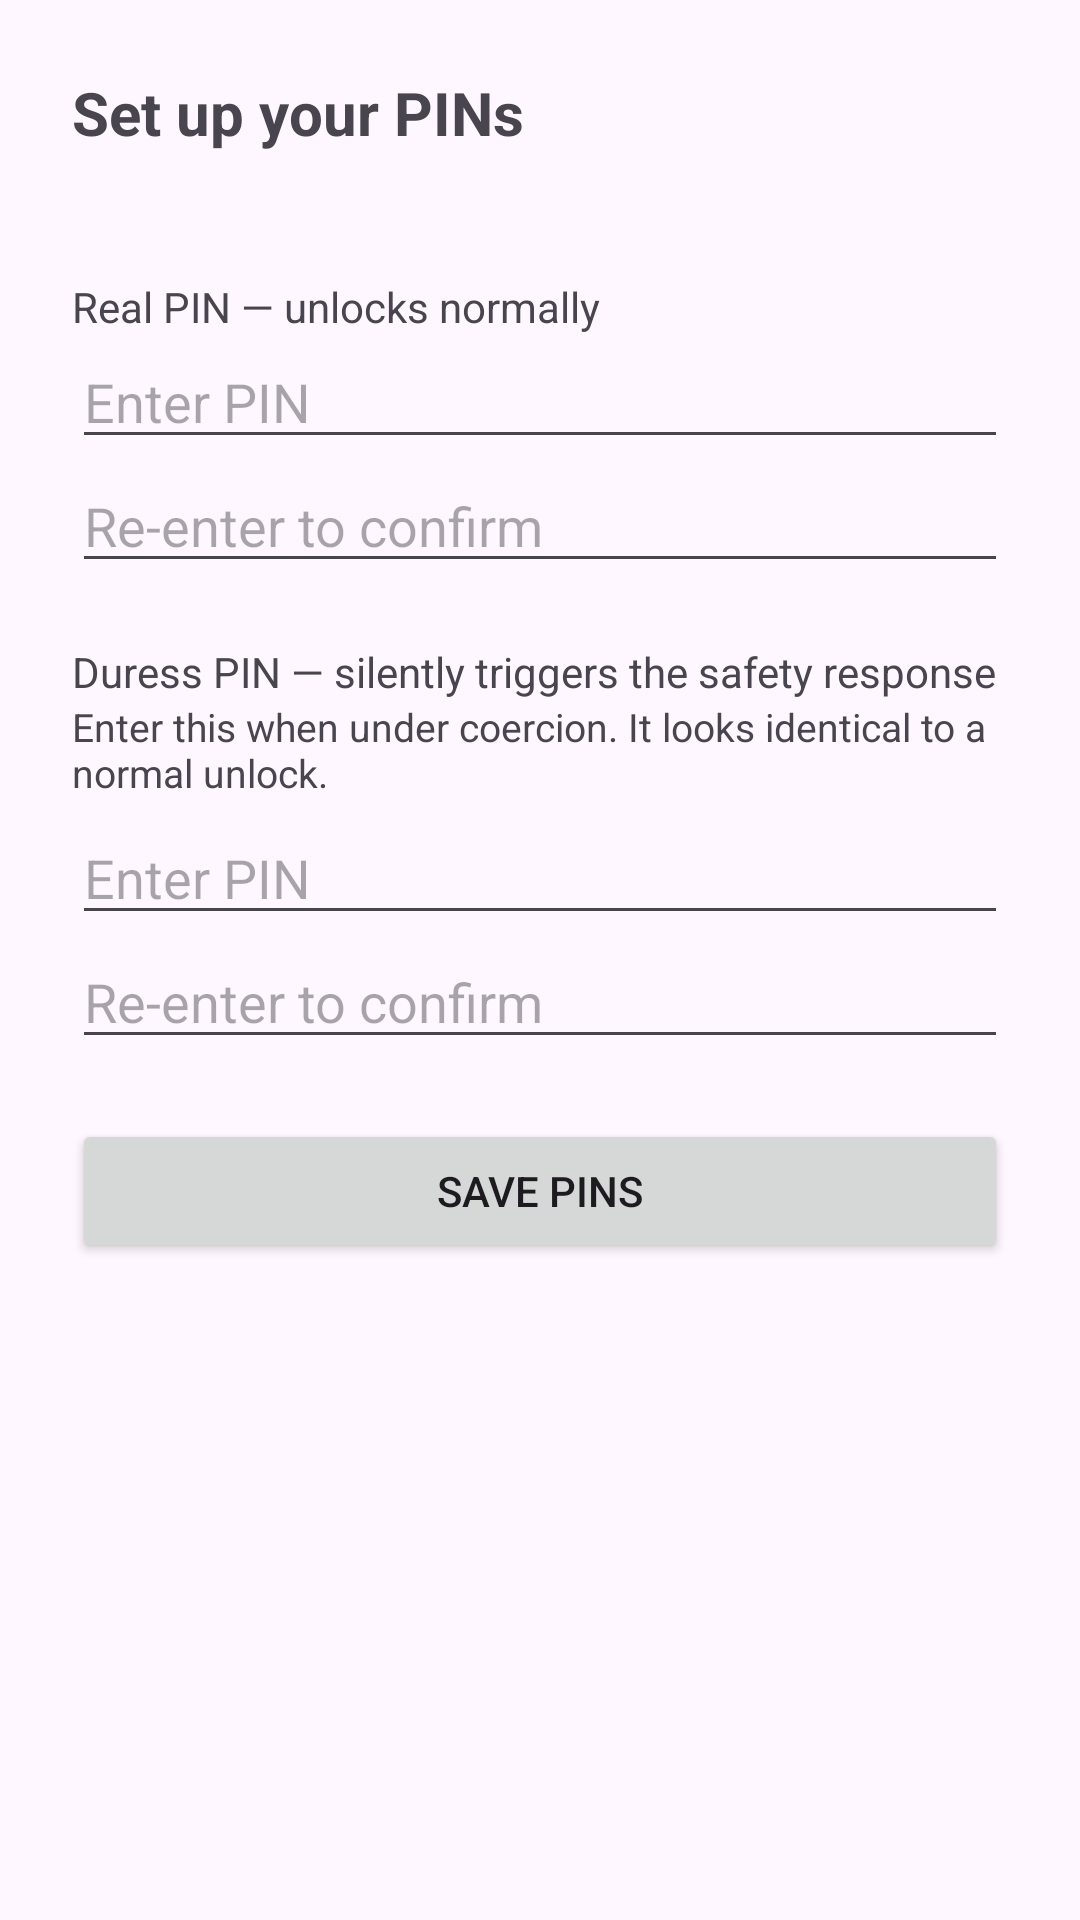

Reconstruct the res/layout file that produces this screen, plus the resources it refers to.
<!-- AndroidManifest.xml: application theme Theme.Guardian -->
<!-- res/layout/activity_pin_setup.xml -->
<?xml version="1.0" encoding="utf-8"?>
<ScrollView xmlns:android="http://schemas.android.com/apk/res/android"
    android:layout_width="match_parent"
    android:layout_height="match_parent">

    <LinearLayout
        android:layout_width="match_parent"
        android:layout_height="wrap_content"
        android:orientation="vertical"
        android:padding="24dp">

        <TextView
            android:layout_width="wrap_content"
            android:layout_height="wrap_content"
            android:layout_marginBottom="4dp"
            android:text="@string/setup_title"
            android:textSize="20sp"
            android:textStyle="bold" />

        <TextView
            android:id="@+id/rules"
            android:layout_width="wrap_content"
            android:layout_height="wrap_content"
            android:layout_marginBottom="20dp"
            android:textSize="13sp" />

        <TextView
            android:layout_width="wrap_content"
            android:layout_height="wrap_content"
            android:text="@string/real_pin_label" />

        <EditText
            android:id="@+id/realPin"
            android:layout_width="match_parent"
            android:layout_height="wrap_content"
            android:autofillHints=""
            android:hint="@string/pin_hint"
            android:importantForAutofill="no"
            android:inputType="numberPassword"
            android:maxLength="12" />

        <EditText
            android:id="@+id/realPinConfirm"
            android:layout_width="match_parent"
            android:layout_height="wrap_content"
            android:autofillHints=""
            android:hint="@string/confirm_hint"
            android:importantForAutofill="no"
            android:inputType="numberPassword"
            android:maxLength="12" />

        <TextView
            android:layout_width="wrap_content"
            android:layout_height="wrap_content"
            android:layout_marginTop="20dp"
            android:text="@string/duress_pin_label" />

        <TextView
            android:layout_width="wrap_content"
            android:layout_height="wrap_content"
            android:layout_marginBottom="4dp"
            android:text="@string/duress_pin_hint_desc"
            android:textSize="13sp" />

        <EditText
            android:id="@+id/duressPin"
            android:layout_width="match_parent"
            android:layout_height="wrap_content"
            android:autofillHints=""
            android:hint="@string/pin_hint"
            android:importantForAutofill="no"
            android:inputType="numberPassword"
            android:maxLength="12" />

        <EditText
            android:id="@+id/duressPinConfirm"
            android:layout_width="match_parent"
            android:layout_height="wrap_content"
            android:autofillHints=""
            android:hint="@string/confirm_hint"
            android:importantForAutofill="no"
            android:inputType="numberPassword"
            android:maxLength="12" />

        <TextView
            android:id="@+id/error"
            android:layout_width="wrap_content"
            android:layout_height="wrap_content"
            android:layout_marginTop="12dp"
            android:textColor="#C62828"
            android:visibility="gone" />

        <Button
            android:id="@+id/save"
            android:layout_width="match_parent"
            android:layout_height="wrap_content"
            android:layout_marginTop="20dp"
            android:text="@string/save" />
    </LinearLayout>
</ScrollView>
<!-- resources referenced by this layout -->
<resources>
  <string name="confirm_hint">Re-enter to confirm</string>
  <string name="duress_pin_hint_desc">Enter this when under coercion. It looks identical to a normal unlock.</string>
  <string name="duress_pin_label">Duress PIN — silently triggers the safety response</string>
  <string name="pin_hint">Enter PIN</string>
  <string name="real_pin_label">Real PIN — unlocks normally</string>
  <string name="save">Save PINs</string>
  <string name="setup_title">Set up your PINs</string>
  <style name="Theme.Guardian" parent="Theme.Material3.DayNight.NoActionBar" />
</resources>
